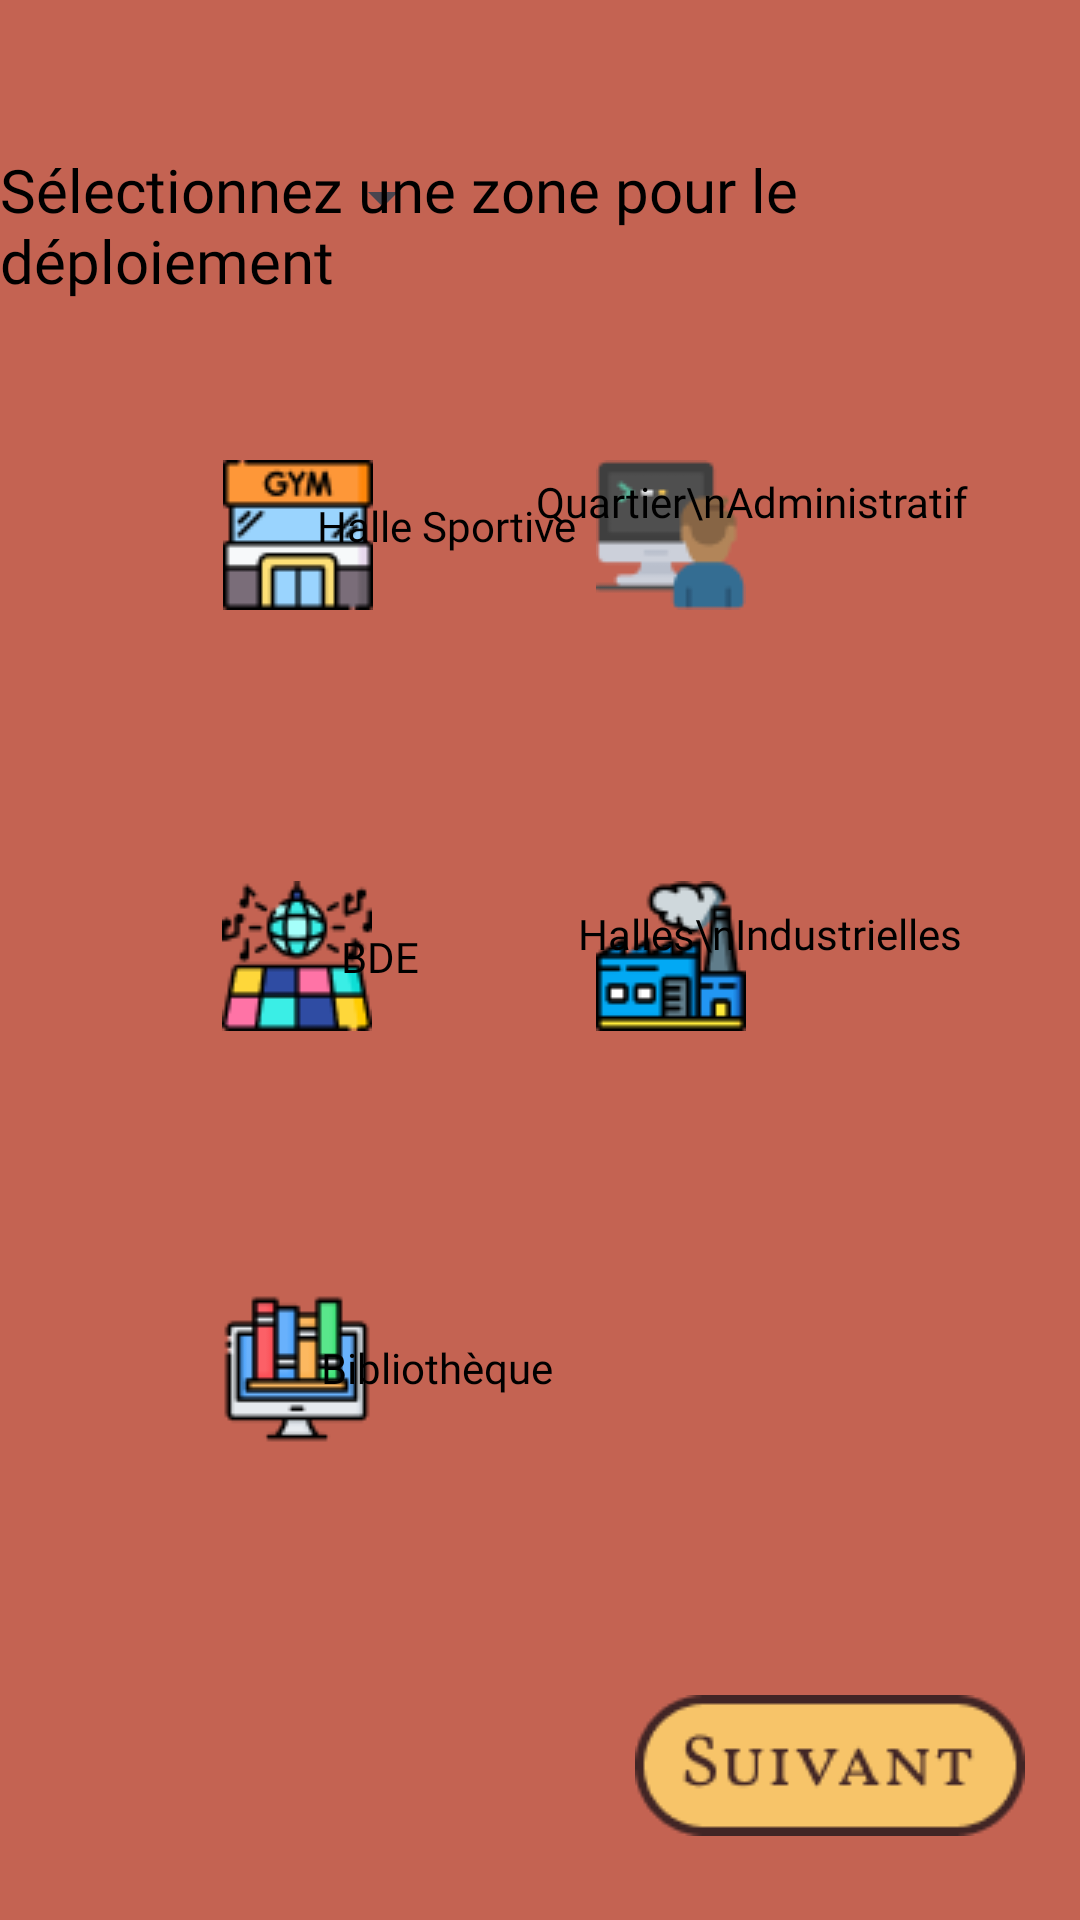

Produce the Android XML layout that renders to this screen, including the resource entries it uses.
<!-- AndroidManifest.xml: application theme Theme.WarGame -->
<!-- res/layout/activity_main4.xml -->
<?xml version="1.0" encoding="utf-8"?>
<androidx.constraintlayout.widget.ConstraintLayout xmlns:android="http://schemas.android.com/apk/res/android"
    xmlns:app="http://schemas.android.com/apk/res-auto"
    xmlns:tools="http://schemas.android.com/tools"
    android:layout_width="match_parent"
    android:layout_height="match_parent"
    android:background="#C46352"
    tools:context=".MainActivity4">

    <ImageButton
        android:id="@+id/imageButton10"
        android:layout_width="wrap_content"
        android:layout_height="wrap_content"
        android:background="#00000000"
        android:onClick="onGymClick"
        app:layout_constraintBottom_toBottomOf="parent"
        app:layout_constraintEnd_toEndOf="parent"
        app:layout_constraintHorizontal_bias="0.24"
        app:layout_constraintStart_toStartOf="parent"
        app:layout_constraintTop_toTopOf="parent"
        app:layout_constraintVertical_bias="0.26"
        app:srcCompat="@drawable/gym" />

    <ImageButton
        android:id="@+id/imageButton11"
        android:layout_width="wrap_content"
        android:layout_height="wrap_content"
        android:background="#00000000"
        android:onClick="onBdeClick"
        app:layout_constraintBottom_toBottomOf="parent"
        app:layout_constraintEnd_toEndOf="parent"
        app:layout_constraintHorizontal_bias="0.239"
        app:layout_constraintStart_toStartOf="parent"
        app:layout_constraintTop_toTopOf="parent"
        app:layout_constraintVertical_bias="0.498"
        app:srcCompat="@drawable/bde" />

    <ImageButton
        android:id="@+id/imageButton12"
        android:layout_width="wrap_content"
        android:layout_height="wrap_content"
        android:background="#00000000"
        android:onClick="onLibraryClick"
        app:layout_constraintBottom_toBottomOf="parent"
        app:layout_constraintEnd_toEndOf="parent"
        app:layout_constraintHorizontal_bias="0.239"
        app:layout_constraintStart_toStartOf="parent"
        app:layout_constraintTop_toTopOf="parent"
        app:layout_constraintVertical_bias="0.731"
        app:srcCompat="@drawable/library" />

    <ImageButton
        android:id="@+id/imageButton13"
        android:layout_width="wrap_content"
        android:layout_height="wrap_content"
        android:background="#00000000"
        android:onClick="onAdminClick"
        app:layout_constraintBottom_toBottomOf="parent"
        app:layout_constraintEnd_toEndOf="parent"
        app:layout_constraintHorizontal_bias="0.641"
        app:layout_constraintStart_toStartOf="parent"
        app:layout_constraintTop_toTopOf="parent"
        app:layout_constraintVertical_bias="0.26"
        app:srcCompat="@drawable/admin" />

    <ImageButton
        android:id="@+id/imageButton14"
        android:layout_width="wrap_content"
        android:layout_height="wrap_content"
        android:background="#00000000"
        android:onClick="onIndustryClick"
        app:layout_constraintBottom_toBottomOf="parent"
        app:layout_constraintEnd_toEndOf="parent"
        app:layout_constraintHorizontal_bias="0.641"
        app:layout_constraintStart_toStartOf="parent"
        app:layout_constraintTop_toTopOf="parent"
        app:layout_constraintVertical_bias="0.498"
        app:srcCompat="@drawable/industry" />

    <TextView
        android:id="@+id/textView2"
        android:layout_width="wrap_content"
        android:layout_height="wrap_content"
        android:fontFamily="@font/vollkorn_sc"
        android:text="Halle Sportive"
        android:textColor="@color/black"
        app:layout_constraintBottom_toBottomOf="parent"
        app:layout_constraintEnd_toEndOf="parent"
        app:layout_constraintHorizontal_bias="0.386"
        app:layout_constraintStart_toStartOf="parent"
        app:layout_constraintTop_toTopOf="parent"
        app:layout_constraintVertical_bias="0.267" />

    <TextView
        android:id="@+id/textView3"
        android:layout_width="wrap_content"
        android:layout_height="wrap_content"
        android:fontFamily="@font/vollkorn_sc"
        android:text="BDE"
        android:textColor="@color/black"
        app:layout_constraintBottom_toBottomOf="parent"
        app:layout_constraintEnd_toEndOf="parent"
        app:layout_constraintHorizontal_bias="0.34"
        app:layout_constraintStart_toStartOf="parent"
        app:layout_constraintTop_toTopOf="parent"
        app:layout_constraintVertical_bias="0.498" />

    <TextView
        android:id="@+id/textView4"
        android:layout_width="wrap_content"
        android:layout_height="wrap_content"
        android:fontFamily="@font/vollkorn_sc"
        android:text="Bibliothèque"
        android:textColor="@color/black"
        app:layout_constraintBottom_toBottomOf="parent"
        app:layout_constraintEnd_toEndOf="parent"
        app:layout_constraintHorizontal_bias="0.378"
        app:layout_constraintStart_toStartOf="parent"
        app:layout_constraintTop_toTopOf="parent"
        app:layout_constraintVertical_bias="0.719" />

    <TextView
        android:id="@+id/textView5"
        android:layout_width="wrap_content"
        android:layout_height="wrap_content"
        android:fontFamily="@font/vollkorn_sc"
        android:text="Quartier\nAdministratif"
        android:textColor="@color/black"
        app:layout_constraintBottom_toBottomOf="parent"
        app:layout_constraintEnd_toEndOf="parent"
        app:layout_constraintHorizontal_bias="0.829"
        app:layout_constraintStart_toStartOf="parent"
        app:layout_constraintTop_toTopOf="parent"
        app:layout_constraintVertical_bias="0.254" />

    <TextView
        android:id="@+id/textView6"
        android:layout_width="wrap_content"
        android:layout_height="wrap_content"
        android:fontFamily="@font/vollkorn_sc"
        android:text="Halles\nIndustrielles"
        android:textColor="@color/black"
        app:layout_constraintBottom_toBottomOf="parent"
        app:layout_constraintEnd_toEndOf="parent"
        app:layout_constraintHorizontal_bias="0.83"
        app:layout_constraintStart_toStartOf="parent"
        app:layout_constraintTop_toTopOf="parent"
        app:layout_constraintVertical_bias="0.486" />

    <TextView
        android:id="@+id/textView7"
        android:layout_width="wrap_content"
        android:layout_height="wrap_content"
        android:fontFamily="@font/vollkorn_sc"
        android:text="@string/deployHint"
        android:textColor="@color/black"
        android:textSize="20dp"
        app:layout_constraintBottom_toBottomOf="parent"
        app:layout_constraintEnd_toEndOf="parent"
        app:layout_constraintHorizontal_bias="0.561"
        app:layout_constraintStart_toStartOf="parent"
        app:layout_constraintTop_toTopOf="parent"
        app:layout_constraintVertical_bias="0.084" />

    <Spinner
        android:id="@+id/spinner2"
        android:layout_width="150dp"
        android:layout_height="31dp"
        app:layout_constraintBottom_toBottomOf="parent"
        app:layout_constraintEnd_toEndOf="parent"
        app:layout_constraintHorizontal_bias="0.008"
        app:layout_constraintStart_toStartOf="parent"
        app:layout_constraintTop_toTopOf="parent"
        app:layout_constraintVertical_bias="0.083" />

    <ImageButton
        android:id="@+id/imageButton15"
        android:layout_width="wrap_content"
        android:layout_height="wrap_content"
        android:background="#00000000"
        android:onClick="onBattleClick"
        app:layout_constraintBottom_toBottomOf="parent"
        app:layout_constraintEnd_toEndOf="parent"
        app:layout_constraintHorizontal_bias="0.92"
        app:layout_constraintStart_toStartOf="parent"
        app:layout_constraintTop_toTopOf="parent"
        app:layout_constraintVertical_bias="0.953"
        app:srcCompat="@drawable/continue_button" />
</androidx.constraintlayout.widget.ConstraintLayout>
<!-- resources referenced by this layout -->
<resources>
  <!-- drawable admin: png bitmap (drawable, 1688 bytes) -->
  <!-- drawable bde: png bitmap (drawable, 2782 bytes) -->
  <!-- drawable continue_button: png bitmap (drawable, 2727 bytes) -->
  <!-- drawable gym: png bitmap (drawable, 1918 bytes) -->
  <!-- drawable industry: png bitmap (drawable, 2642 bytes) -->
  <!-- drawable library: png bitmap (drawable, 1848 bytes) -->
  <string name="deployHint">Sélectionnez une zone pour le déploiement</string>
  <style name="Theme.WarGame" parent="Base.Theme.WarGame" />
  <style name="Base.Theme.WarGame" parent="Theme.Material3.DayNight.NoActionBar">
          
          
      </style>
  <!-- not gathered from this repository: default colours our renderer supplied (Android Studio template values) -->
  <color name="black">#FF000000</color>
</resources>
